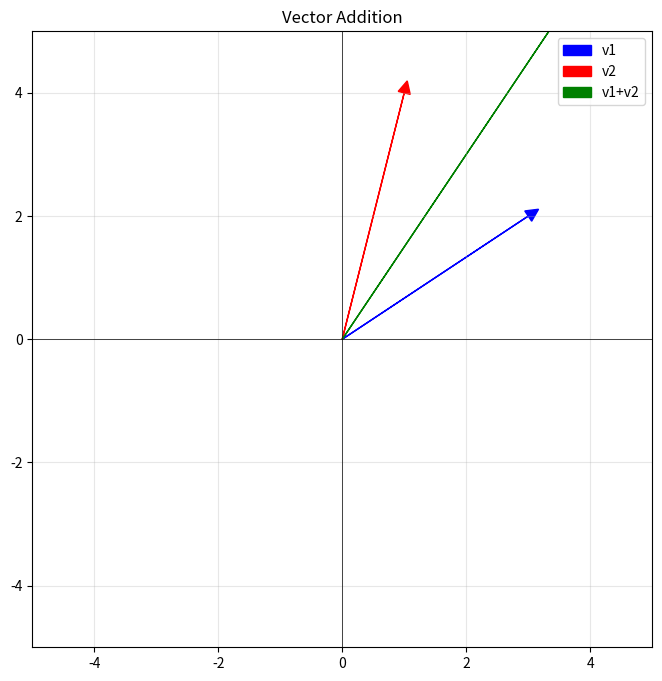

Write Python code to recreate this figure.
import numpy as np
import matplotlib.pyplot as plt

class Vector:
    def __init__(self, x, y):
        self.x = x
        self.y = y
        
    def add(self, other):
        return Vector(self.x + other.x, self.y + other.y)
    
    def scale(self, scalar):
        return Vector(self.x * scalar, self.y * scalar)
    
    def dot(self, other):
        return self.x * other.x + self.y * other.y
    
    def magnitude(self):
        return np.sqrt(self.x**2 + self.y**2)

    def normalize(self):
        mag = self.magnitude()
        return Vector(self.x / mag, self.y / mag)
        
    def plot(self, color='blue', label=''):
        plt.arrow(0, 0, self.x, self.y, 
                 head_width=0.2, head_length=0.2, 
                 fc=color, ec=color, label=label)

    def __repr__(self):
        return f"Vector({self.x}, {self.y})"

print("=== VECTOR OPERATIONS ===")

# Create vectors
v1 = Vector(3, 2)
v2 = Vector(1, 4)

print(f"v1 = {v1}")
print(f"v2 = {v2}")

# Addition
v_sum = v1.add(v2)
print(f"\nv1 + v2 = {v_sum}")

# Scaling
v_scaled = v1.scale(2)
print(f"2 * v1 = {v_scaled}")

# Dot product
dot_product = v1.dot(v2)
print(f"v1 · v2 = {dot_product}")  # 3*1 + 2*4 = 11

# Magnitude
print(f"\n||v1|| = {v1.magnitude()}")  # sqrt(9 + 4) = sqrt(13)

# Normalize
v_normalized = v1.normalize()
print(f"v1 normalized = {v_normalized}")
print(f"Its magnitude = {v_normalized.magnitude()}")  # Should be 1.0

# Visualize
plt.figure(figsize=(8, 8))
plt.xlim(-5, 5)
plt.ylim(-5, 5)
plt.grid(True, alpha=0.3)
plt.axhline(y=0, color='k', linewidth=0.5)
plt.axvline(x=0, color='k', linewidth=0.5)

v1.plot(color='blue', label='v1')
v2.plot(color='red', label='v2')
v_sum.plot(color='green', label='v1+v2')

plt.legend()
plt.title("Vector Addition")
plt.show()
